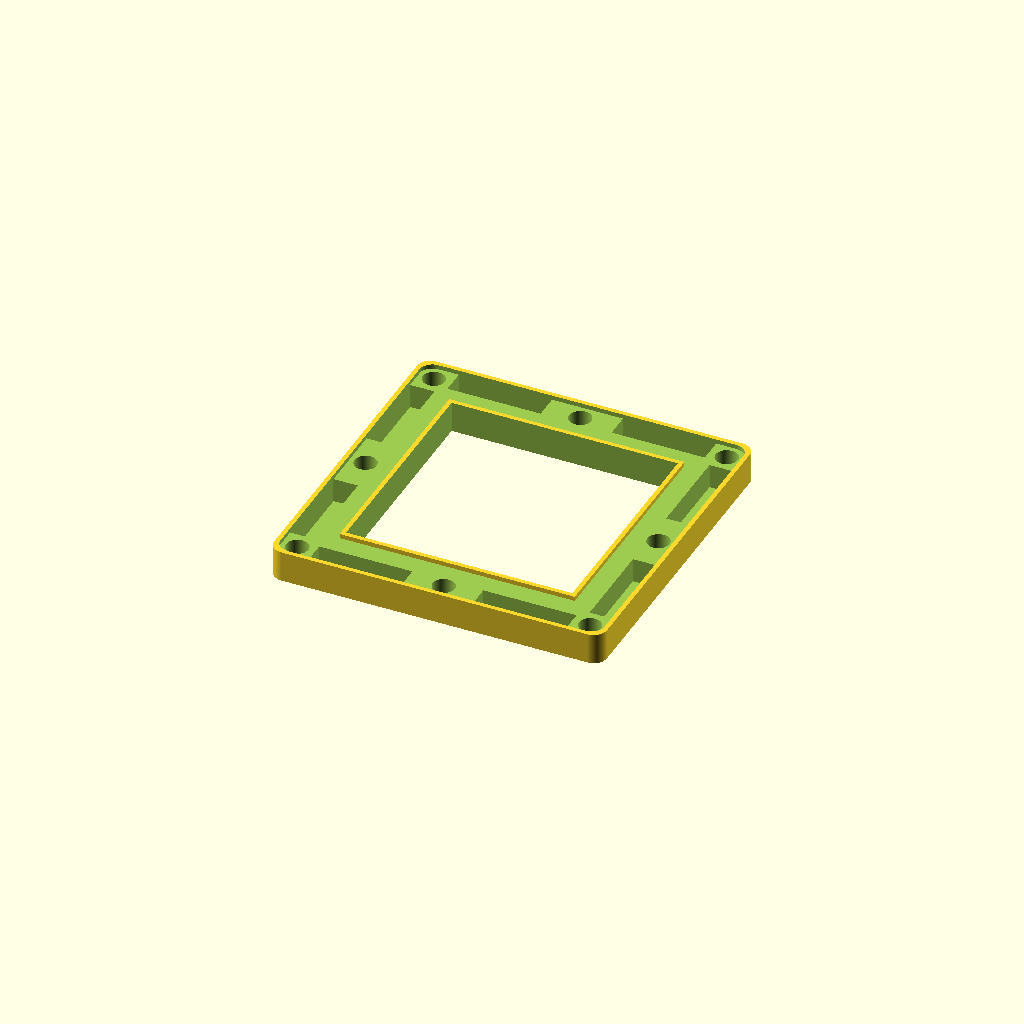
Cell 1: the model at its default parameters.
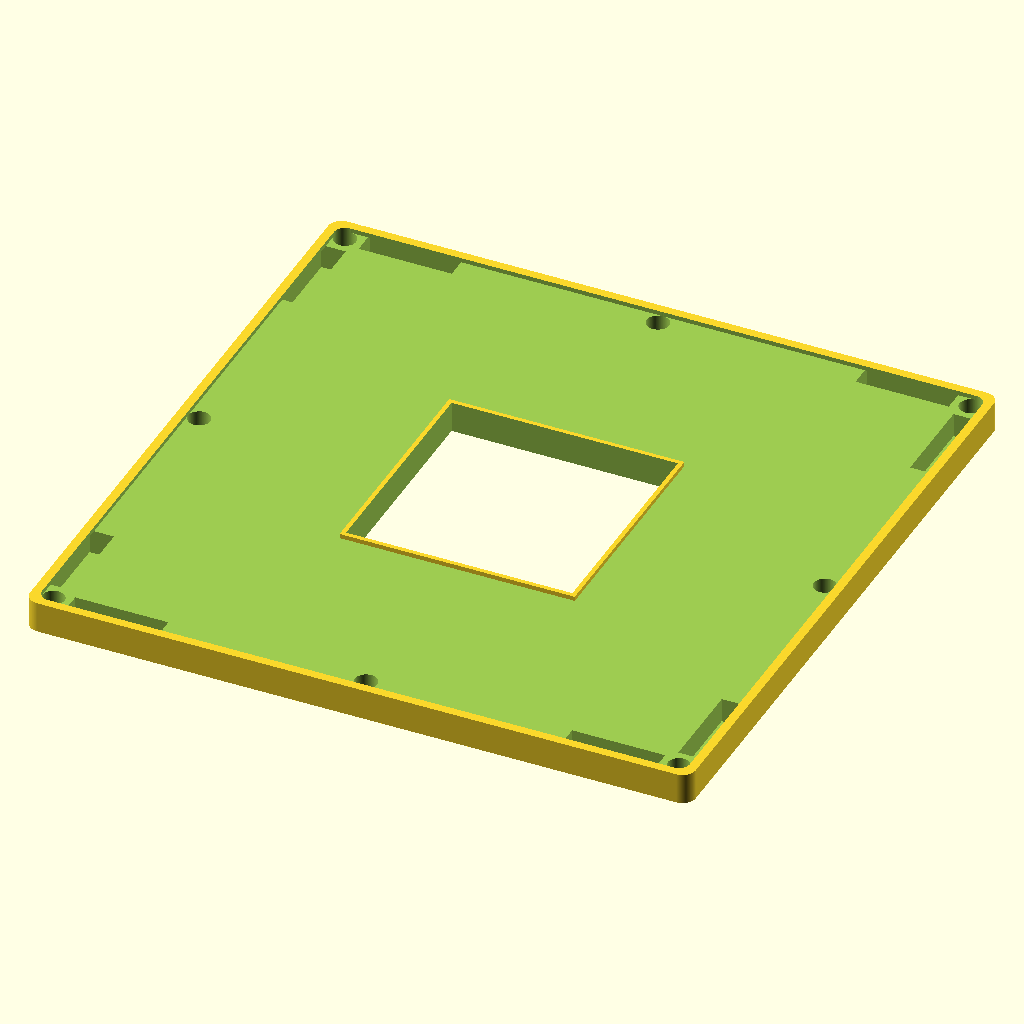
Cell 2: size = 150 (everything else at default).
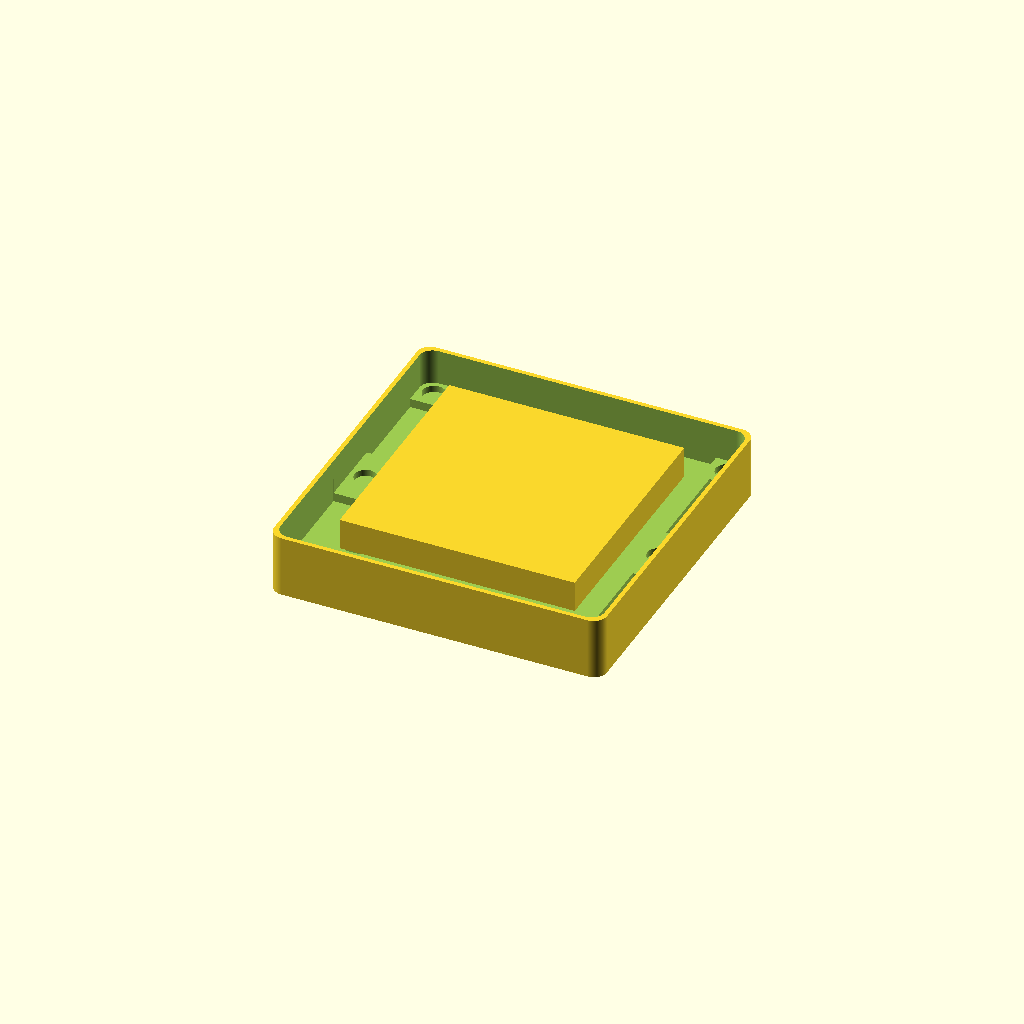
Cell 3 — height set to 14, the other parameters unchanged.
One fixed orthographic camera (rotation 55°, 0°, 25°; colour scheme Cornfield) for every cell.
OpenSCAD source file connex_tile.scad:
$fn = 180;
size = 75;
inner_size = 51;
corner = 6;
height = 7;
hole_offset = 4.5;

//!top();

difference() {
    tile();
    //translate([0, 0, -10]) cube(50);
}

module tile() {
    bottom();
    //translate([0, 0, 20 + 3.02]) top();
}

module top() {
    scale([0.97, 0.97, 1]) difference() {
        minkowski() {
            cube([size - corner, size - corner, 0.96], true);
            cylinder(d = corner, h = 0.00001);
        }
        translate([0, 0, -1]) cube([inner_size + 4, inner_size + 4, 10], true);
    }
    
    // Corner holes
    translate([size / 2 - hole_offset, size / 2 - hole_offset, -5]) top_mount();
    translate([-size / 2 + hole_offset, size / 2 - hole_offset, -5]) top_mount();
    translate([size / 2 - hole_offset, -size / 2 + hole_offset, -5]) top_mount();
    translate([-size / 2 + hole_offset, -size / 2 + hole_offset, -5]) top_mount();
    
    // Center holes
    translate([size / 2 - hole_offset, 0, -5]) top_mount();
    translate([-size / 2 + hole_offset, 0, -5]) top_mount();
    translate([0, size / 2 - hole_offset, -5]) top_mount();
    translate([0, -size / 2 + hole_offset, -5]) top_mount();
    
}

module bottom() {
    difference() {
        translate([0, 0, 0]) {
            bottom_part(inner_size);
        }
        translate([0, 0, 5.99]) scale([0.9733, 0.9733, 1]) bottom_part(inner_size + 3.45);
        
        // Corner holes
        translate([size / 2 - hole_offset, size / 2 - hole_offset, -2.5]) bottom_hole();
        translate([-size / 2 + hole_offset, size / 2 - hole_offset, -2.5]) bottom_hole();
        translate([size / 2 - hole_offset, -size / 2 + hole_offset, -2.5]) bottom_hole();
        translate([-size / 2 + hole_offset, -size / 2 + hole_offset, -2.5]) bottom_hole();
        
        // Center holes
        translate([size / 2 - hole_offset, 0, -2.5]) bottom_hole();
        translate([-size / 2 + hole_offset, 0, -2.5]) bottom_hole();
        translate([0, size / 2 - hole_offset, -2.5]) bottom_hole();
        translate([0, -size / 2 + hole_offset, -2.5]) bottom_hole();
        
        // Magnet holes
        translate([-0.5, -0.5, 0]) mirror([0, 0, 0]) magnet_hole();
        translate([0.5, 0.5, 0]) mirror([1, 1, 0]) magnet_hole();
        translate([-0.5, -0.5, 0]) mirror([1, -1, 0]) magnet_hole();
        translate([-0.5, 0.5, 0]) mirror([0, 1, 0]) magnet_hole();
    }
}

module magnet_hole(){
        translate([size / 2 - (21 + 8), size / 2 - 6, -3]) magnet();
        translate([-size / 2 + (1 + 8), size / 2 - 6, -3]) magnet();
}

module bottom_part(inner_size) {
    difference() {
        minkowski() {
            cube([size - corner, size - corner, height], true);
            cylinder(d = corner, h = 0.00001);
        }
        translate([0, 0, -1]) cube([inner_size, inner_size, 10], true);
    }
}

module bottom_hole() {
    cylinder(d = 5, h = 10);
}

module top_mount() {
    cylinder(d = 4.7, h = 5);
}

module magnet() {
    //cylinder(d = 5, h = 20);
    cube([21, 5.5, 5.5]);
}
Parameter table extracted from the source (name, type, default, range or options):
size: number, default 75
inner_size: number, default 51
corner: number, default 6
height: number, default 7
hole_offset: number, default 4.5
